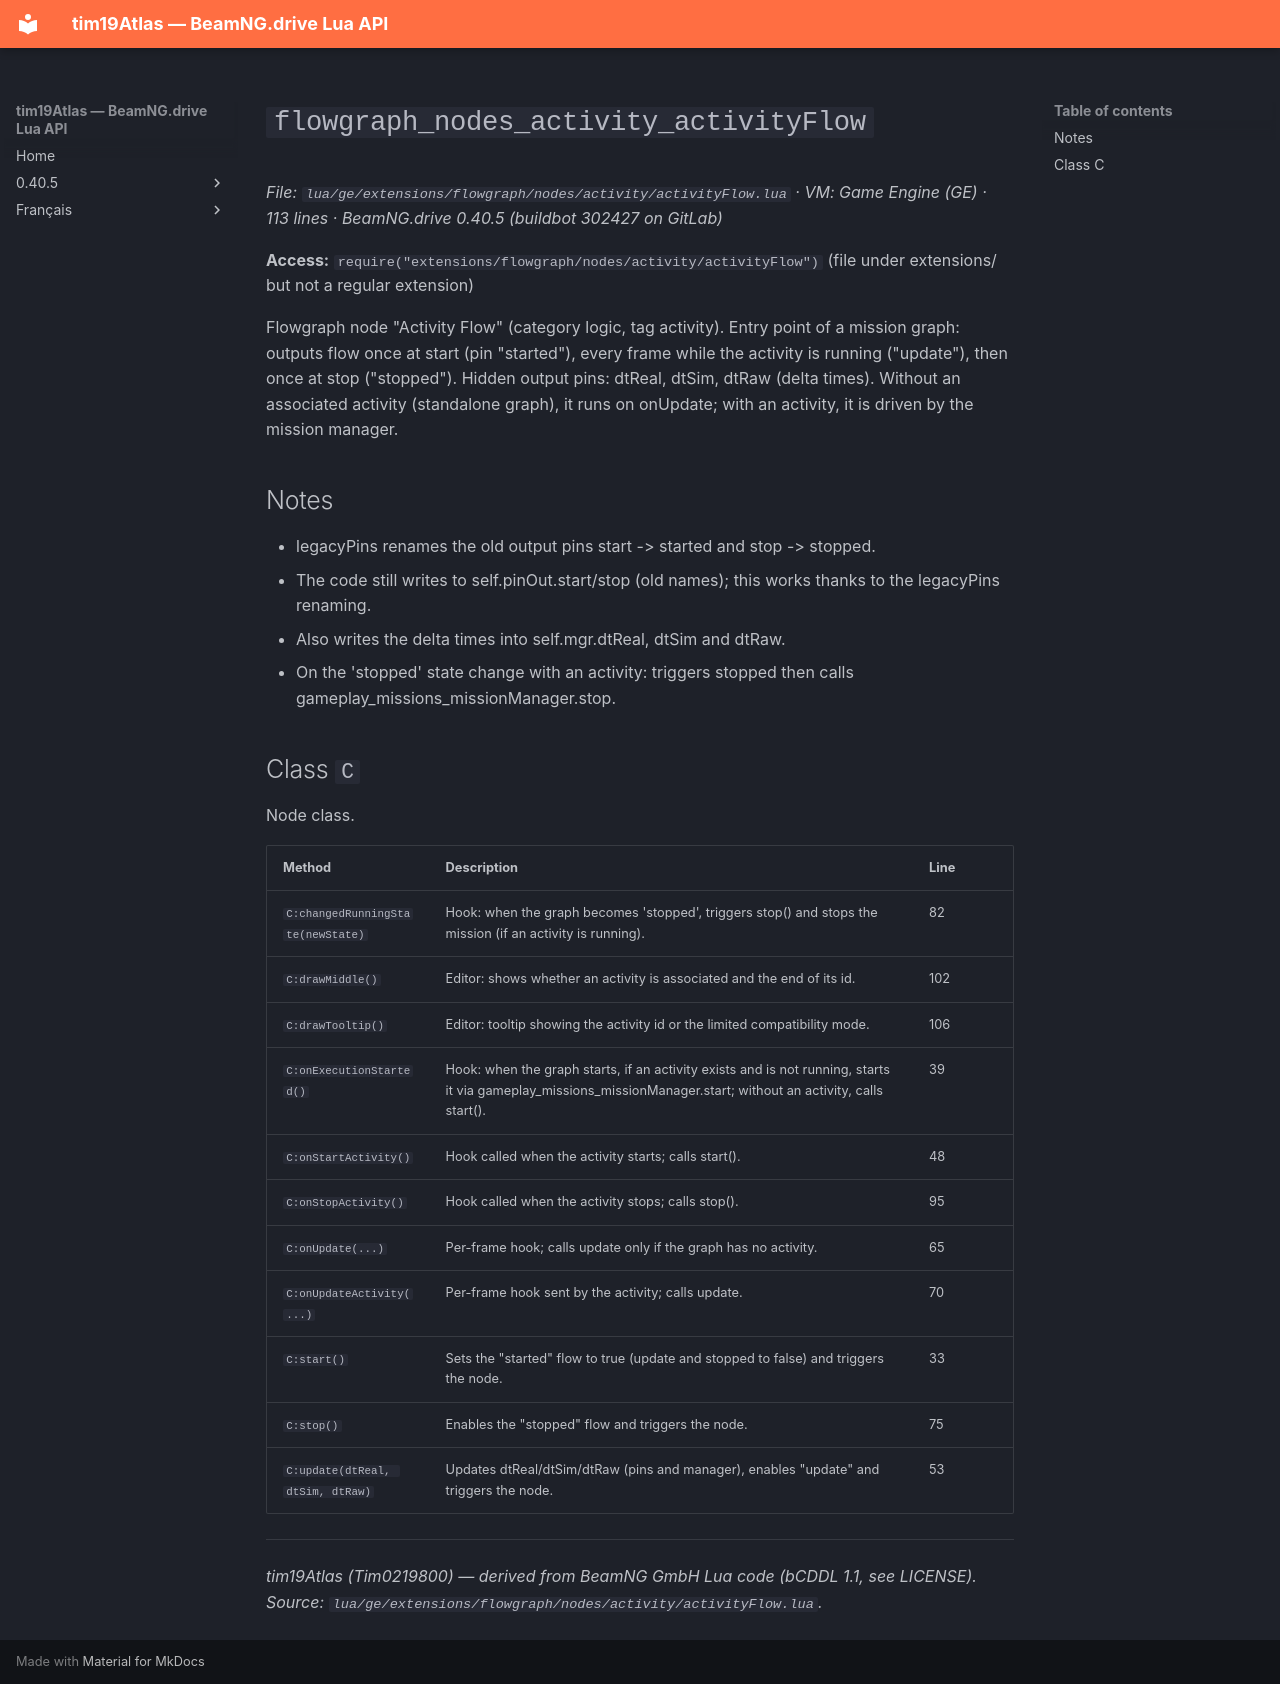

repository: Tim0219800/beamng-lua-atlas · page: 0.40.5/ge/extensions/flowgraph/nodes/activity/activityFlow.html · generator: mkdocs

# `flowgraph_nodes_activity_activityFlow`

*File: `lua/ge/extensions/flowgraph/nodes/activity/activityFlow.lua` · VM: Game Engine (GE) · 113 lines · BeamNG.drive 0.40.5 (buildbot 302427 on GitLab)*

**Access:** `require("extensions/flowgraph/nodes/activity/activityFlow")` (file under extensions/ but not a regular extension)

Flowgraph node "Activity Flow" (category logic, tag activity). Entry point of a mission graph: outputs flow once at start (pin "started"), every frame while the activity is running ("update"), then once at stop ("stopped"). Hidden output pins: dtReal, dtSim, dtRaw (delta times). Without an associated activity (standalone graph), it runs on onUpdate; with an activity, it is driven by the mission manager.

## Notes

- legacyPins renames the old output pins start -> started and stop -> stopped.
- The code still writes to self.pinOut.start/stop (old names); this works thanks to the legacyPins renaming.
- Also writes the delta times into self.mgr.dtReal, dtSim and dtRaw.
- On the 'stopped' state change with an activity: triggers stopped then calls gameplay_missions_missionManager.stop.

## Class `C`

Node class.

| Method | Description | Line |
|---|---|---|
| `C:changedRunningState(newState)` | Hook: when the graph becomes 'stopped', triggers stop() and stops the mission (if an activity is running). | 82 |
| `C:drawMiddle()` | Editor: shows whether an activity is associated and the end of its id. | 102 |
| `C:drawTooltip()` | Editor: tooltip showing the activity id or the limited compatibility mode. | 106 |
| `C:onExecutionStarted()` | Hook: when the graph starts, if an activity exists and is not running, starts it via gameplay_missions_missionManager.start; without an activity, calls start(). | 39 |
| `C:onStartActivity()` | Hook called when the activity starts; calls start(). | 48 |
| `C:onStopActivity()` | Hook called when the activity stops; calls stop(). | 95 |
| `C:onUpdate(...)` | Per-frame hook; calls update only if the graph has no activity. | 65 |
| `C:onUpdateActivity(...)` | Per-frame hook sent by the activity; calls update. | 70 |
| `C:start()` | Sets the "started" flow to true (update and stopped to false) and triggers the node. | 33 |
| `C:stop()` | Enables the "stopped" flow and triggers the node. | 75 |
| `C:update(dtReal, dtSim, dtRaw)` | Updates dtReal/dtSim/dtRaw (pins and manager), enables "update" and triggers the node. | 53 |

---
*tim19Atlas (Tim0219800) — derived from BeamNG GmbH Lua code (bCDDL 1.1, see LICENSE). Source: `lua/ge/extensions/flowgraph/nodes/activity/activityFlow.lua`.*
